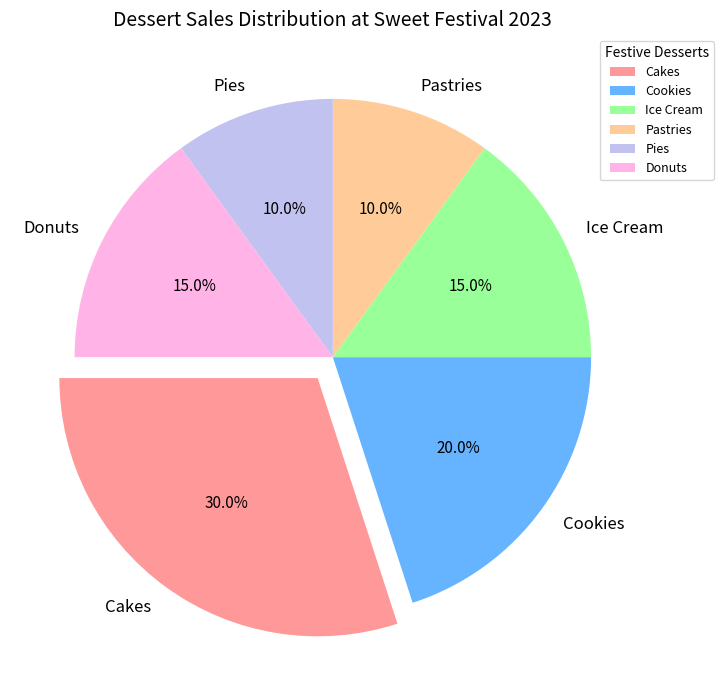

The script that saved this image:
import matplotlib.pyplot as plt

# Desserts and their percentage share
desserts = ['Cakes', 'Cookies', 'Ice Cream', 'Pastries', 'Pies', 'Donuts']
sales_percentage = [30, 20, 15, 10, 10, 15]

# Colors for each dessert type
colors = ['#ff9999', '#66b3ff', '#99ff99', '#ffcc99', '#c2c2f0', '#ffb3e6']

# Explode the first segment (Cakes) for emphasis
explode = (0.1, 0, 0, 0, 0, 0)

# Create the pie chart
fig, ax = plt.subplots(figsize=(10, 7))
wedges, texts, autotexts = ax.pie(sales_percentage, labels=desserts, autopct='%1.1f%%', startangle=180,
                                  colors=colors, explode=explode, textprops=dict(color="black", fontsize=12))

# Altering the percentage text style inside the pie chart
plt.setp(autotexts, size=11, weight="medium")

# Set the title with a different style
ax.set_title("Dessert Sales Distribution at Sweet Festival 2023", fontsize=14, fontweight='medium')

# Add a legend with altered placement and title style
ax.legend(wedges, desserts, title="Festive Desserts", loc="upper right", bbox_to_anchor=(1.1, 1), fontsize=9)

# Alter the axis property for visual flair
ax.get_yaxis().set_visible(False)

# Add gridlines for segment distinction
ax.grid(color='gray', linestyle='--', linewidth=0.5, alpha=0.5)

# Adjust layout
plt.tight_layout()

plt.show()
